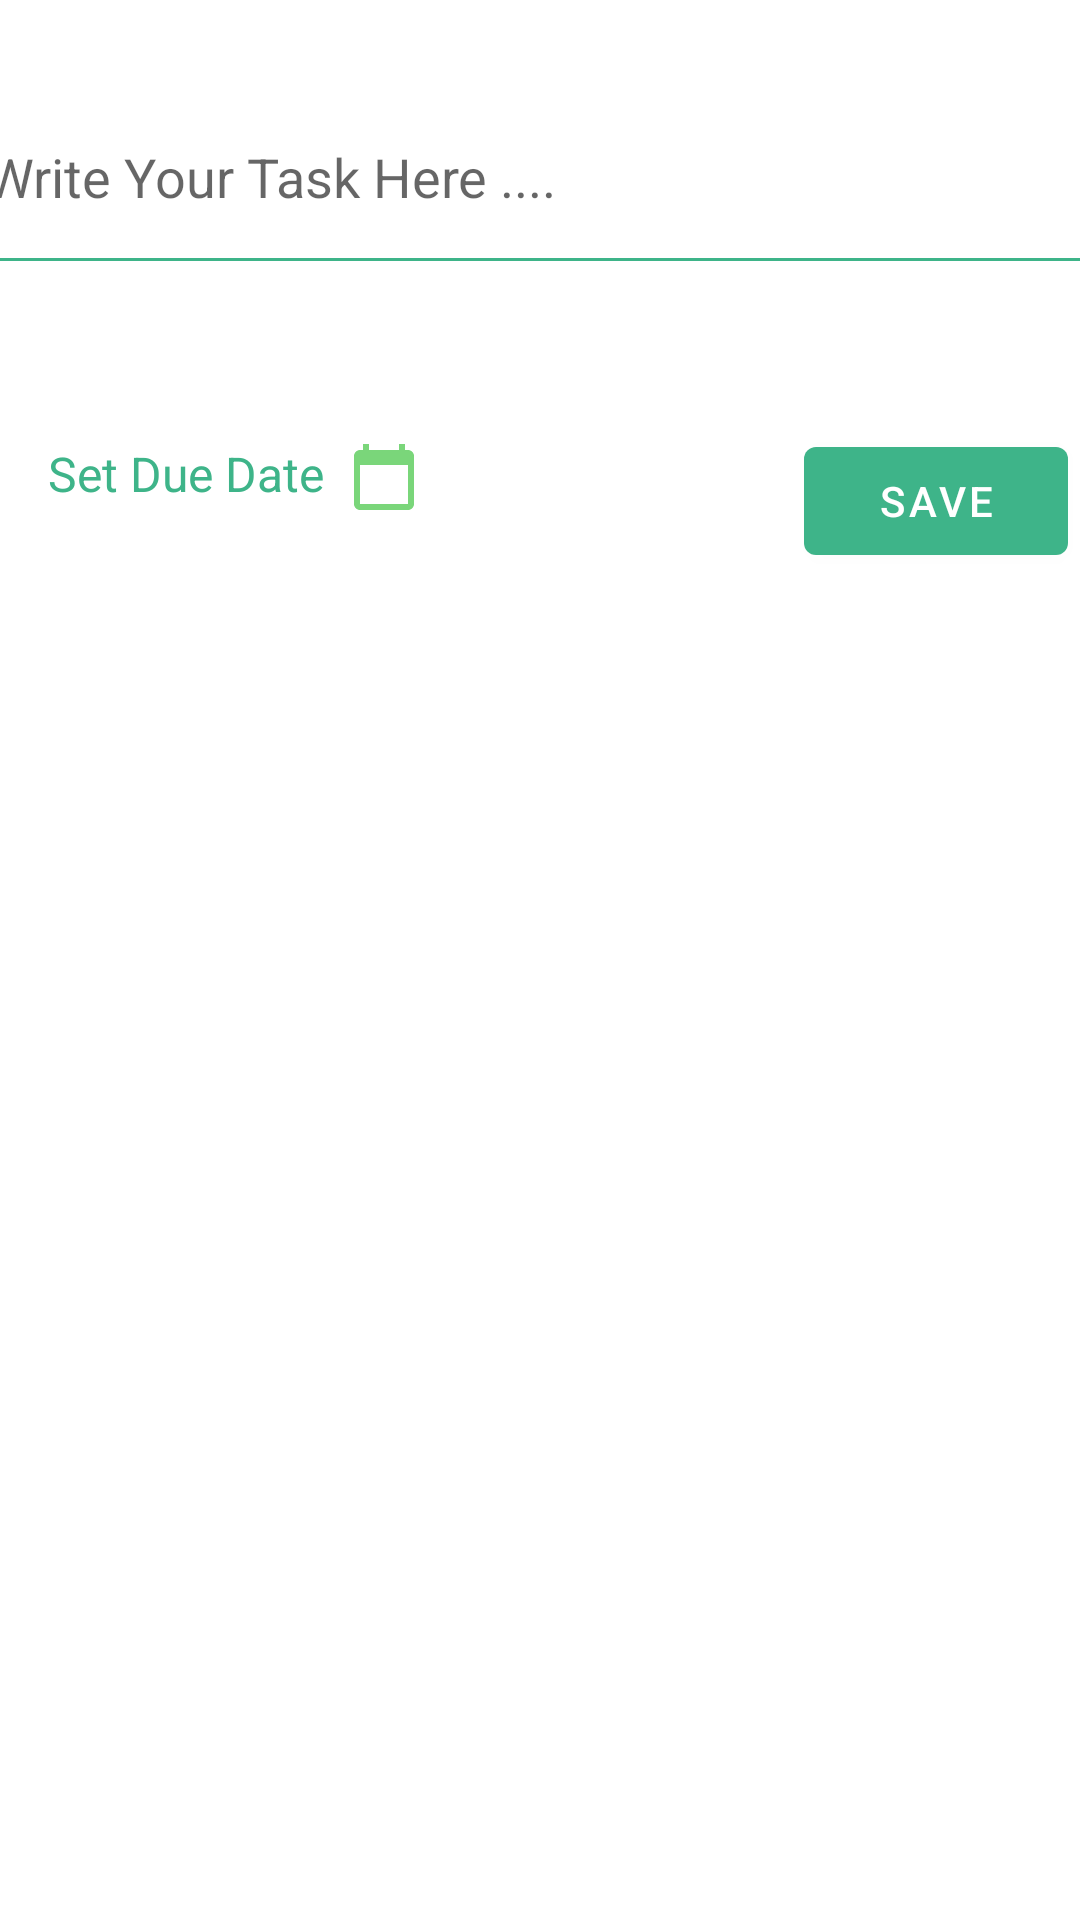

The Android layout XML behind this screen, and the referenced resources:
<!-- AndroidManifest.xml: application theme Theme.Demapp -->
<!-- res/layout/add_new_task.xml -->
<?xml version="1.0" encoding="utf-8"?>
<androidx.constraintlayout.widget.ConstraintLayout xmlns:android="http://schemas.android.com/apk/res/android"
    xmlns:app="http://schemas.android.com/apk/res-auto"
    xmlns:tools="http://schemas.android.com/tools"
    android:layout_width="match_parent"
    android:layout_height="match_parent"
    tools:context=".AddNewTask">

    <EditText
        android:id="@+id/task_edittext"
        android:layout_width="378dp"
        android:layout_height="75dp"
        android:layout_margin="20dp"
        android:backgroundTint="@color/mint"
        android:hint="Write Your Task Here ...."
        app:layout_constraintEnd_toEndOf="parent"
        app:layout_constraintHorizontal_bias="0.5"
        app:layout_constraintStart_toStartOf="parent"
        app:layout_constraintTop_toTopOf="parent" />

    <TextView
        android:id="@+id/set_due_tv"
        android:layout_width="wrap_content"
        android:layout_height="wrap_content"
        android:layout_marginStart="16dp"
        android:layout_marginTop="52dp"
        android:drawableRight="@drawable/baseline_calendar_today_24"
        android:drawablePadding="8dp"
        android:text="Set Due Date"
        android:textColor="@color/mint"
        android:textSize="16sp"
        app:layout_constraintStart_toStartOf="parent"
        app:layout_constraintTop_toBottomOf="@+id/task_edittext" />

    <Button
        android:id="@+id/save_btn"
        android:layout_width="wrap_content"
        android:layout_height="wrap_content"
        android:layout_marginTop="48dp"
        android:layout_marginEnd="4dp"
        android:text="Save"
        app:layout_constraintEnd_toEndOf="parent"
        app:layout_constraintTop_toBottomOf="@+id/task_edittext" />

</androidx.constraintlayout.widget.ConstraintLayout>
<!-- resources referenced by this layout -->
<resources>
  <color name="mint">#3EB489</color>
  <!-- drawable baseline_calendar_today_24 (drawable) -->
  <vector android:height="24dp" android:tint="#7AD67A"
      android:viewportHeight="24" android:viewportWidth="24"
      android:width="24dp" xmlns:android="http://schemas.android.com/apk/res/android">
      <path android:fillColor="@android:color/white" android:pathData="M20,3h-1L19,1h-2v2L7,3L7,1L5,1v2L4,3c-1.1,0 -2,0.9 -2,2v16c0,1.1 0.9,2 2,2h16c1.1,0 2,-0.9 2,-2L22,5c0,-1.1 -0.9,-2 -2,-2zM20,21L4,21L4,8h16v13z"/>
  </vector>
  <style name="Theme.Demapp" parent="Theme.MaterialComponents.DayNight.NoActionBar">
      
      <item name="colorPrimary">@color/mint</item>
      <item name="colorPrimaryVariant">@color/mint</item>
      <item name="colorOnPrimary">@color/white</item>
      
      <item name="colorSecondary">@color/teal_200</item>
      <item name="colorSecondaryVariant">@color/teal_700</item>
      <item name="colorOnSecondary">@color/black</item>
      
      <item name="android:statusBarColor" tools:targetApi="l">@color/mint</item>
      
  </style>
  <color name="white">#FFFFFFFF</color>
  <color name="teal_200">#FF03DAC5</color>
  <color name="teal_700">#FF018786</color>
  <color name="black">#FF000000</color>
</resources>
